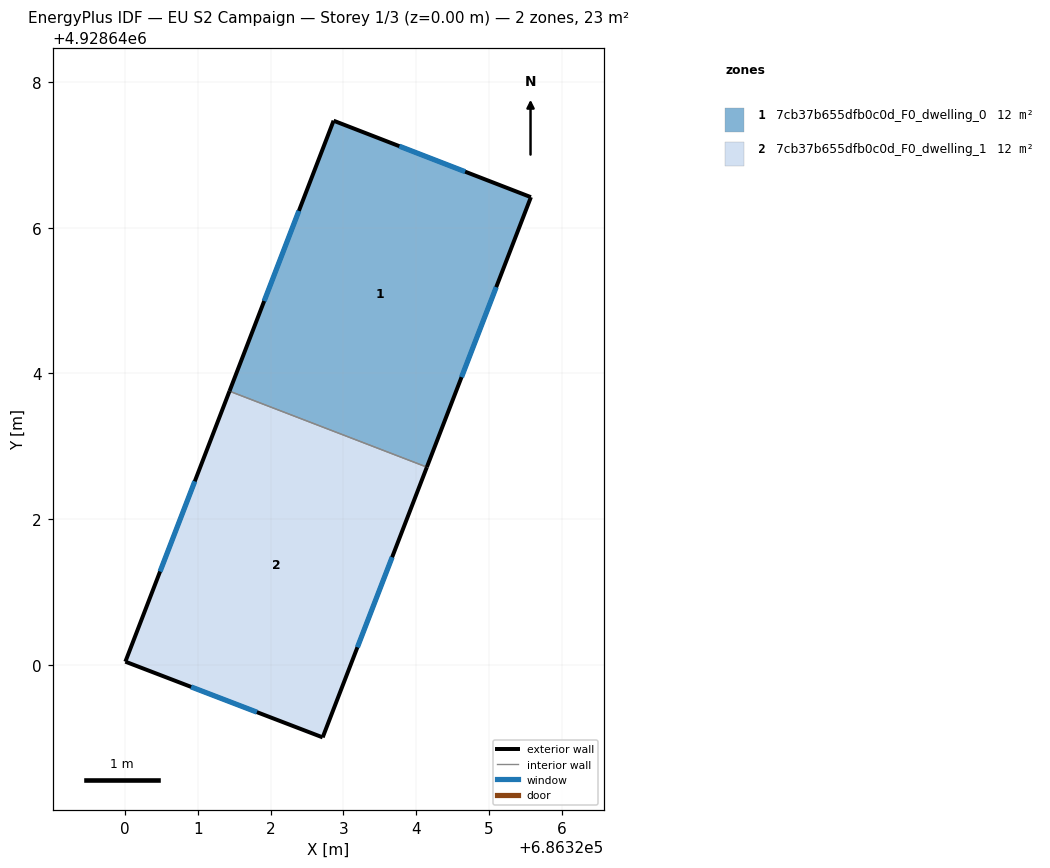
=== STOREY PLAN SPEC (per zone: floor XY polygon, exterior-wall plan segments, windows/doors) ===
zone 1: 7cb37b655dfb0c0d_F0_dwelling_0  (11.6 m²)
  floor: (686325.58, 4928646.42) (686324.15, 4928642.71) (686321.44, 4928643.76) (686322.87, 4928647.47)
  exterior wall: (686322.87, 4928647.47) – (686321.44, 4928643.76)  [4.0 m]
    window: (686322.39, 4928646.23) – (686321.91, 4928644.99)  [1.3 m²]
  exterior wall: (686325.58, 4928646.42) – (686322.87, 4928647.47)  [2.9 m]
    window: (686324.67, 4928646.77) – (686323.77, 4928647.12)  [1.0 m²]
  exterior wall: (686324.15, 4928642.71) – (686325.58, 4928646.42)  [4.0 m]
    window: (686324.62, 4928643.95) – (686325.10, 4928645.19)  [1.3 m²]
  interior walls: 1
zone 2: 7cb37b655dfb0c0d_F0_dwelling_1  (11.6 m²)
  floor: (686324.15, 4928642.71) (686322.72, 4928639.00) (686320.01, 4928640.04) (686321.44, 4928643.76)
  exterior wall: (686322.72, 4928639.00) – (686324.15, 4928642.71)  [4.0 m]
    window: (686323.19, 4928640.24) – (686323.67, 4928641.48)  [1.3 m²]
  exterior wall: (686320.01, 4928640.04) – (686322.72, 4928639.00)  [2.9 m]
    window: (686320.91, 4928639.69) – (686321.81, 4928639.35)  [1.0 m²]
  exterior wall: (686321.44, 4928643.76) – (686320.01, 4928640.04)  [4.0 m]
    window: (686320.96, 4928642.52) – (686320.48, 4928641.28)  [1.3 m²]
  interior walls: 1

=== DERIVED (storey summary) ===
Building: EU S2 Campaign
Storey: 1 of 3  (floor level z = 0.00 m)
Storey gross floor area: 23.1 m²
Zones on this storey: 2
  - 7cb37b655dfb0c0d_F0_dwelling_0: floor 11.6 m²; exterior wall 10.9 m (32.6 m²); 3 window(s) 3.6 m²; WWR 11.1%
  - 7cb37b655dfb0c0d_F0_dwelling_1: floor 11.6 m²; exterior wall 10.9 m (32.6 m²); 3 window(s) 3.6 m²; WWR 11.1%
Zone adjacency (shared interzone walls):
  - 7cb37b655dfb0c0d_F0_dwelling_0 ↔ 7cb37b655dfb0c0d_F0_dwelling_1